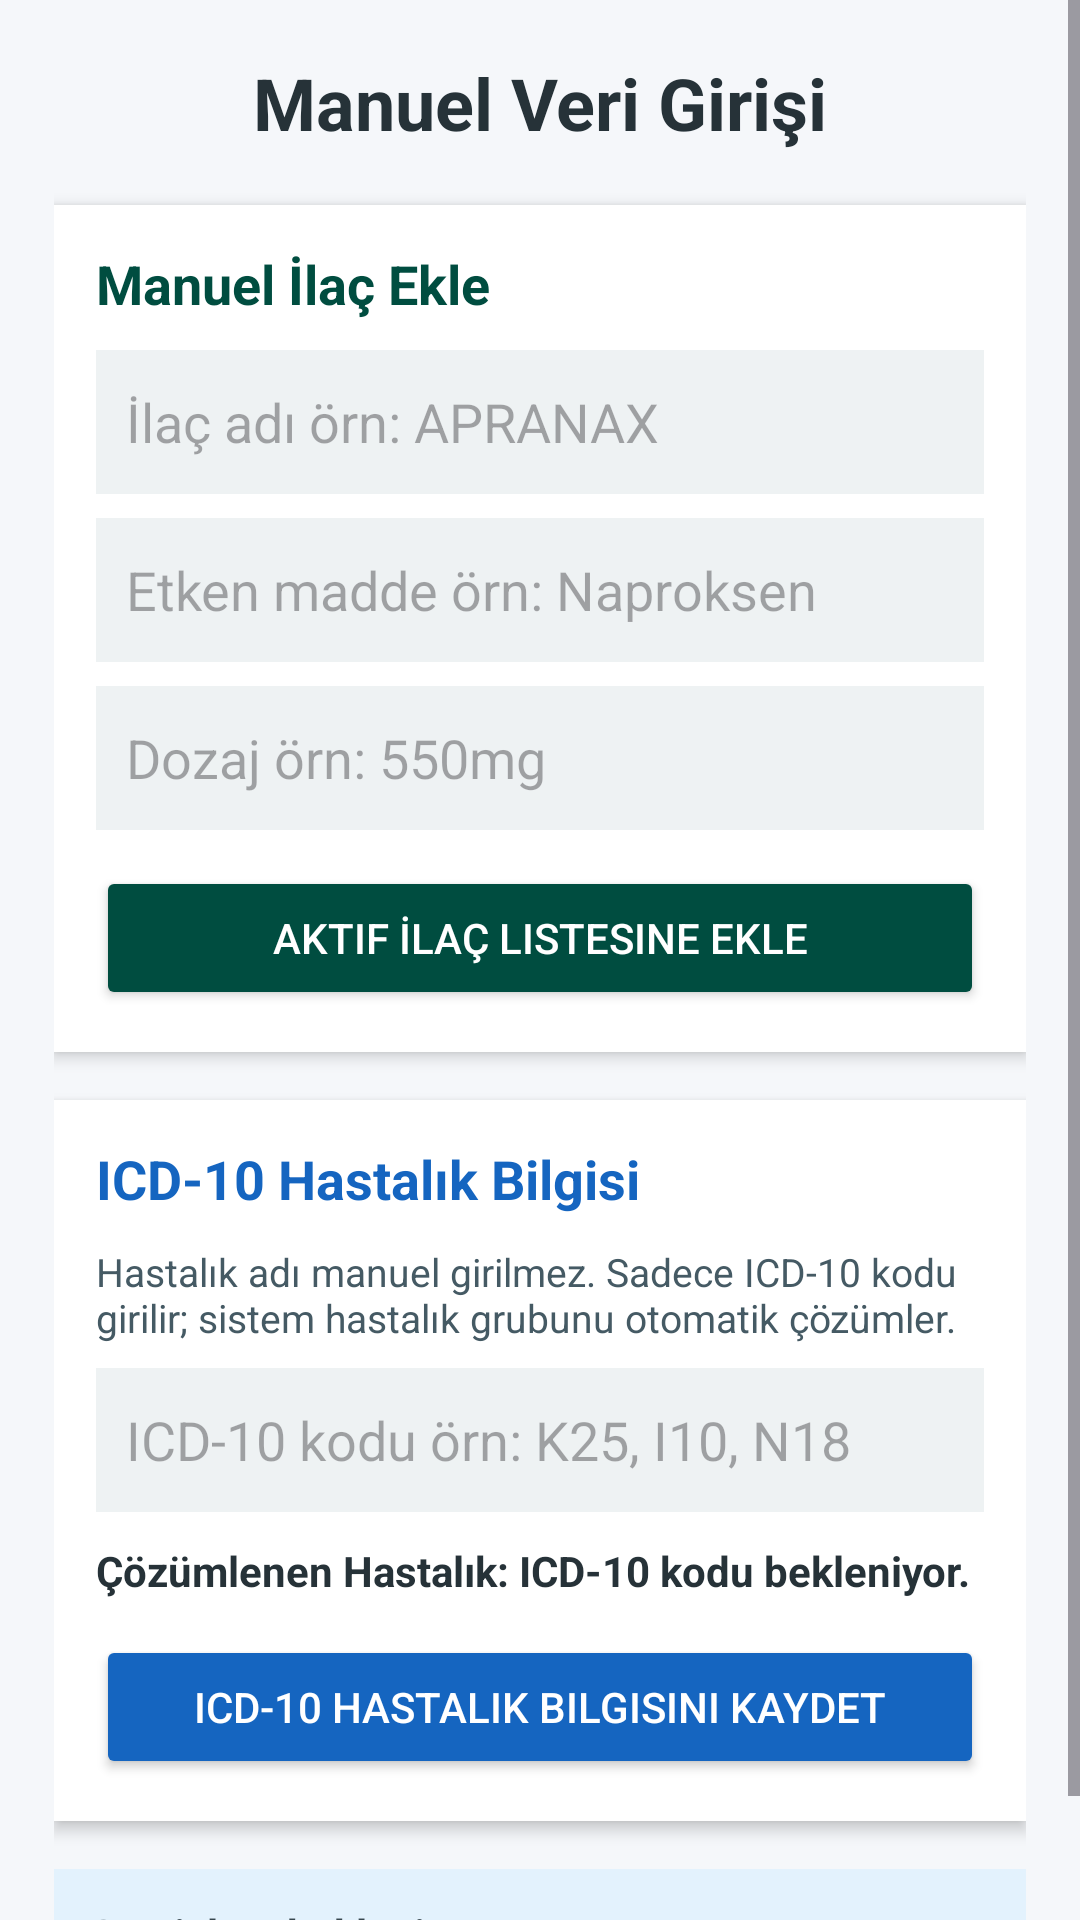

Here is an Android app screen rendered from its layout file. Give the layout XML and the strings, colors and styles it references.
<!-- AndroidManifest.xml: application theme Theme.YazilimProje -->
<!-- res/layout/activity_manual_entry.xml -->
<?xml version="1.0" encoding="utf-8"?>
<ScrollView xmlns:android="http://schemas.android.com/apk/res/android"
    android:layout_width="match_parent"
    android:layout_height="match_parent"
    android:background="#F5F7FA">

    <LinearLayout
        android:layout_width="match_parent"
        android:layout_height="wrap_content"
        android:orientation="vertical"
        android:padding="18dp">

        <TextView
            android:layout_width="match_parent"
            android:layout_height="wrap_content"
            android:text="Manuel Veri Girişi"
            android:textSize="24sp"
            android:textStyle="bold"
            android:textColor="#263238"
            android:textAlignment="center"
            android:layout_marginBottom="18dp" />

        <LinearLayout
            android:layout_width="match_parent"
            android:layout_height="wrap_content"
            android:orientation="vertical"
            android:padding="14dp"
            android:background="#FFFFFF"
            android:elevation="3dp">

            <TextView
                android:layout_width="match_parent"
                android:layout_height="wrap_content"
                android:text="Manuel İlaç Ekle"
                android:textSize="18sp"
                android:textStyle="bold"
                android:textColor="#004D40"
                android:layout_marginBottom="10dp" />

            <EditText
                android:id="@+id/edtIlacAdi"
                android:layout_width="match_parent"
                android:layout_height="48dp"
                android:hint="İlaç adı örn: APRANAX"
                android:inputType="text"
                android:padding="10dp"
                android:background="#EEF2F3" />

            <EditText
                android:id="@+id/edtEtkenMadde"
                android:layout_width="match_parent"
                android:layout_height="48dp"
                android:layout_marginTop="8dp"
                android:hint="Etken madde örn: Naproksen"
                android:inputType="text"
                android:padding="10dp"
                android:background="#EEF2F3" />

            <EditText
                android:id="@+id/edtDozaj"
                android:layout_width="match_parent"
                android:layout_height="48dp"
                android:layout_marginTop="8dp"
                android:hint="Dozaj örn: 550mg"
                android:inputType="text"
                android:padding="10dp"
                android:background="#EEF2F3" />

            <Button
                android:id="@+id/btnManuelIlacEkle"
                android:layout_width="match_parent"
                android:layout_height="wrap_content"
                android:layout_marginTop="12dp"
                android:backgroundTint="#004D40"
                android:textColor="#FFFFFF"
                android:text="Aktif İlaç Listesine Ekle" />

        </LinearLayout>

        <LinearLayout
            android:layout_width="match_parent"
            android:layout_height="wrap_content"
            android:orientation="vertical"
            android:padding="14dp"
            android:layout_marginTop="16dp"
            android:background="#FFFFFF"
            android:elevation="3dp">

            <TextView
                android:layout_width="match_parent"
                android:layout_height="wrap_content"
                android:text="ICD-10 Hastalık Bilgisi"
                android:textSize="18sp"
                android:textStyle="bold"
                android:textColor="#1565C0"
                android:layout_marginBottom="10dp" />

            <TextView
                android:layout_width="match_parent"
                android:layout_height="wrap_content"
                android:text="Hastalık adı manuel girilmez. Sadece ICD-10 kodu girilir; sistem hastalık grubunu otomatik çözümler."
                android:textSize="13sp"
                android:textColor="#455A64"
                android:layout_marginBottom="8dp" />

            <EditText
                android:id="@+id/edtIcd10"
                android:layout_width="match_parent"
                android:layout_height="48dp"
                android:hint="ICD-10 kodu örn: K25, I10, N18"
                android:inputType="textCapCharacters"
                android:padding="10dp"
                android:background="#EEF2F3" />

            <TextView
                android:id="@+id/txtIcdCozum"
                android:layout_width="match_parent"
                android:layout_height="wrap_content"
                android:text="Çözümlenen Hastalık: ICD-10 kodu bekleniyor."
                android:textStyle="bold"
                android:textColor="#263238"
                android:layout_marginTop="10dp" />

            <Button
                android:id="@+id/btnHastalikEkle"
                android:layout_width="match_parent"
                android:layout_height="wrap_content"
                android:layout_marginTop="12dp"
                android:backgroundTint="#1565C0"
                android:textColor="#FFFFFF"
                android:text="ICD-10 Hastalık Bilgisini Kaydet" />

        </LinearLayout>

        <TextView
            android:id="@+id/txtManuelBilgi"
            android:layout_width="match_parent"
            android:layout_height="wrap_content"
            android:text="Son işlem bekleniyor..."
            android:textStyle="bold"
            android:textColor="#37474F"
            android:layout_marginTop="16dp"
            android:padding="12dp"
            android:background="#E3F2FD" />

    </LinearLayout>
</ScrollView>
<!-- resources referenced by this layout -->
<resources>
  <style name="Theme.YazilimProje" parent="Base.Theme.YazilimProje" />
  <style name="Base.Theme.YazilimProje" parent="Theme.Material3.DayNight.NoActionBar">
          
          
      </style>
</resources>
